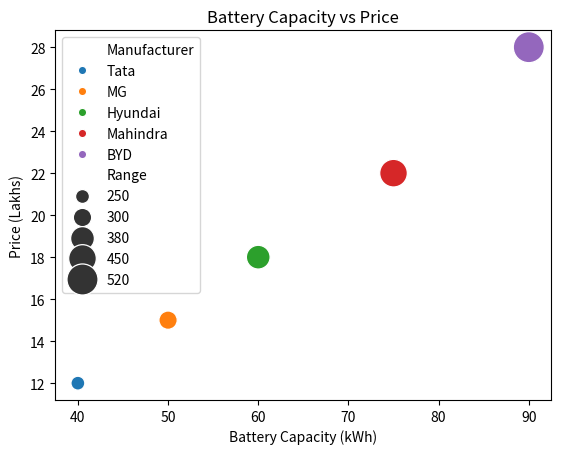

Reproduce this figure in Python.
import pandas as pd
import seaborn as sns
import matplotlib.pyplot as plt

data = pd.DataFrame({
    'Battery':[40,50,60,75,90],
    'Price':[12,15,18,22,28],
    'Range':[250,300,380,450,520],
    'Manufacturer':['Tata','MG','Hyundai','Mahindra','BYD']
})

sns.scatterplot(data=data,
                x='Battery',
                y='Price',
                hue='Manufacturer',
                size='Range',
                sizes=(100,500))

plt.title("Battery Capacity vs Price")
plt.xlabel("Battery Capacity (kWh)")
plt.ylabel("Price (Lakhs)")

plt.savefig("scenario2.png", dpi=300, bbox_inches="tight")
plt.show()
